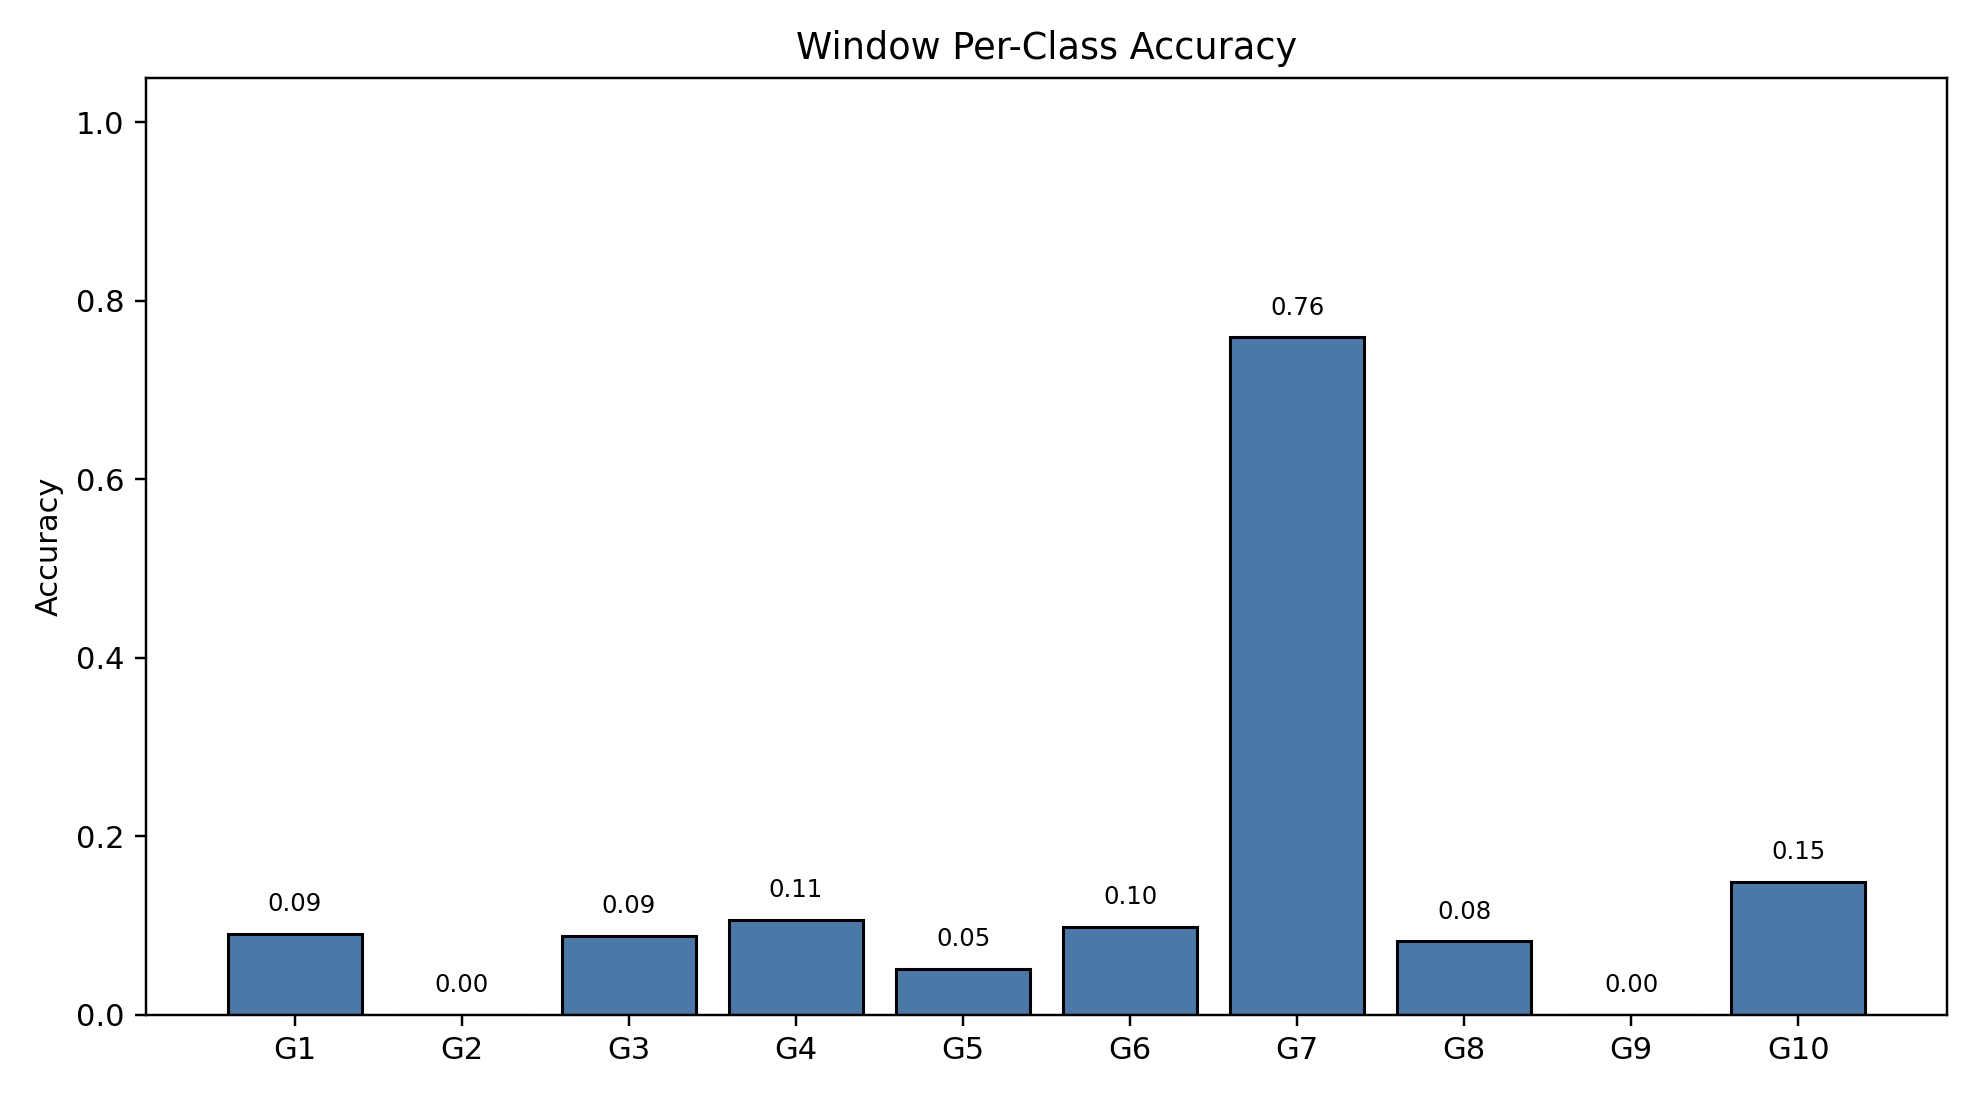

Data behind this chart, as committed beside it:
class_index, gesture_id, support, correct, accuracy
0, 1, 791, 72, 0.09102
1, 2, 692, 0, 0.0
2, 3, 766, 68, 0.08877
3, 4, 743, 79, 0.1063
4, 5, 735, 38, 0.0517
5, 6, 763, 75, 0.0983
6, 7, 755, 573, 0.7589
7, 8, 706, 58, 0.08215
8, 9, 688, 0, 0.0
9, 10, 683, 102, 0.1493
